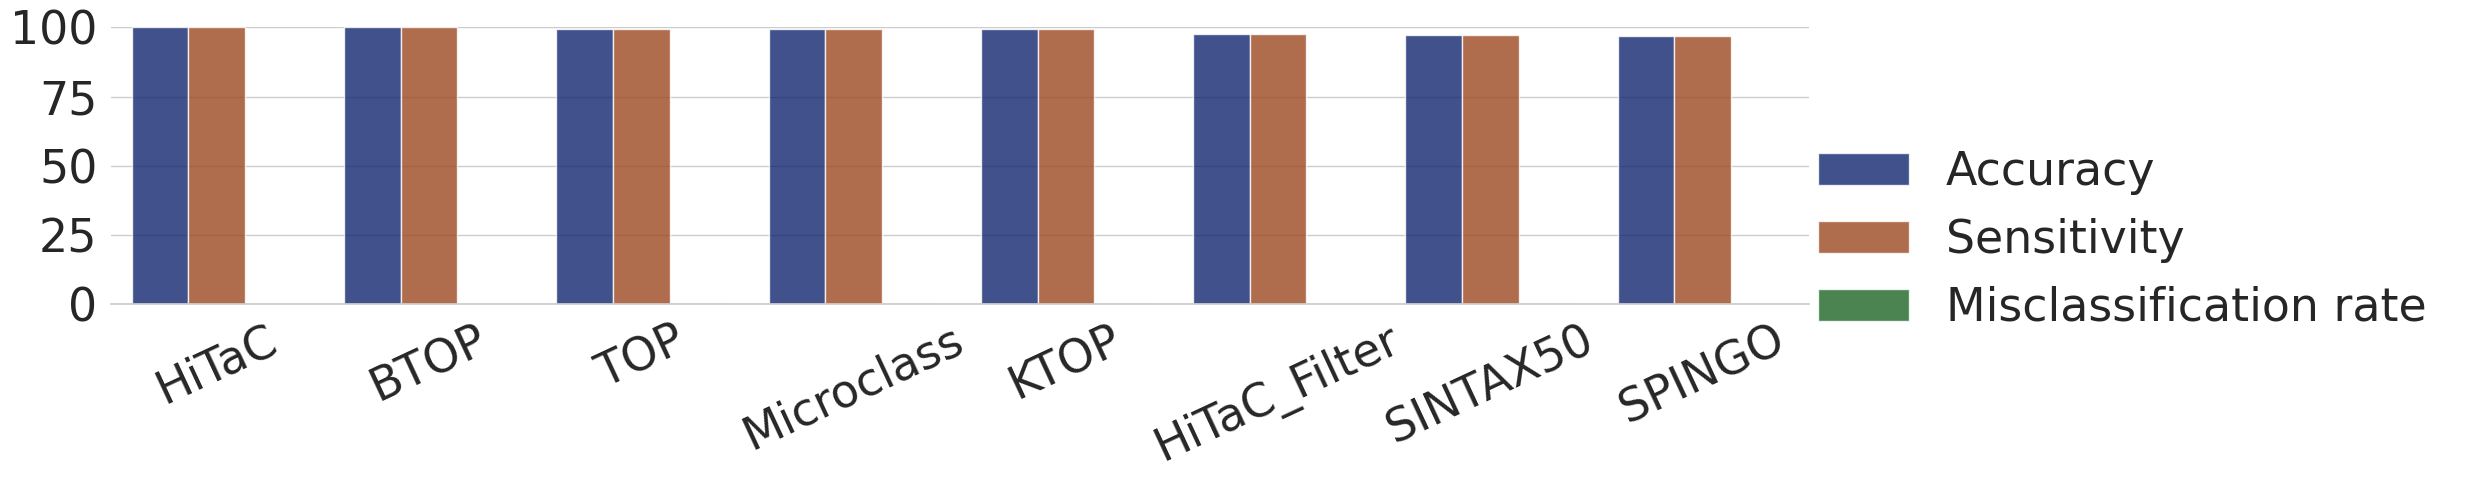

Here is the Python script that generated this plot:
import matplotlib.pyplot as plt
import pandas as pd
import seaborn as sns

results = pd.DataFrame(data={
    'method': [
        'HiTaC',
        'HiTaC',
        'HiTaC',
        'BTOP',
        'BTOP',
        'BTOP',
        'TOP',
        'TOP',
        'TOP',
        'Microclass',
        'Microclass',
        'Microclass',
        'KTOP',
        'KTOP',
        'KTOP',
        'HiTaC_Filter',
        'HiTaC_Filter',
        'HiTaC_Filter',
        'SINTAX50',
        'SINTAX50',
        'SINTAX50',
        'SPINGO',
        'SPINGO',
        'SPINGO',
    ],
    'metric': [
        # HiTaC
        'Accuracy',
        'Sensitivity',
        'Misclassification rate',
        # BTOP
        'Accuracy',
        'Sensitivity',
        'Misclassification rate',
        # TOP
        'Accuracy',
        'Sensitivity',
        'Misclassification rate',
        # Microclass
        'Accuracy',
        'Sensitivity',
        'Misclassification rate',
        # KTOP
        'Accuracy',
        'Sensitivity',
        'Misclassification rate',
        # HiTaC_Filter
        'Accuracy',
        'Sensitivity',
        'Misclassification rate',
        # SINTAX50
        'Accuracy',
        'Sensitivity',
        'Misclassification rate',
        # SPINGO
        'Accuracy',
        'Sensitivity',
        'Misclassification rate',
    ],
    'result': [
        # HiTaC
        100.0,
        100.0,
        0.0,
        # BTOP
        100.0,
        100.0,
        0.0,
        # TOP
        99.6,
        99.6,
        0.4,
        # Microclass
        99.4,
        99.4,
        0.6,
        # KTOP
        99.4,
        99.4,
        0.6,
        # HiTaC_Filter
        97.8,
        97.8,
        0.0,
        # SINTAX50
        97.4,
        97.4,
        0.4,
        # SPINGO
        96.8,
        96.8,
        0.0,
    ]
})

sns.set_theme(
    style="whitegrid",
    font_scale=3,
)

# Draw a nested barplot
g = sns.catplot(
    data=results,
    kind="bar",
    x="method",
    y="result",
    hue="metric",
    errorbar=None,
    palette="dark",
    alpha=.8,
    # height=6,
    aspect=4,
)
g.despine(left=True)
g.set_axis_labels("", "")
g.legend.set_title("")
# g._legend.remove()
plt.ylim(0, 100)
plt.yticks([0, 25, 50, 75, 100], [0, 25, 50, 75, 100])
plt.xticks(rotation=25)
# plt.show()
plt.savefig(
    'sp_rdp_its_100_species.pdf',
    bbox_inches="tight",
)
